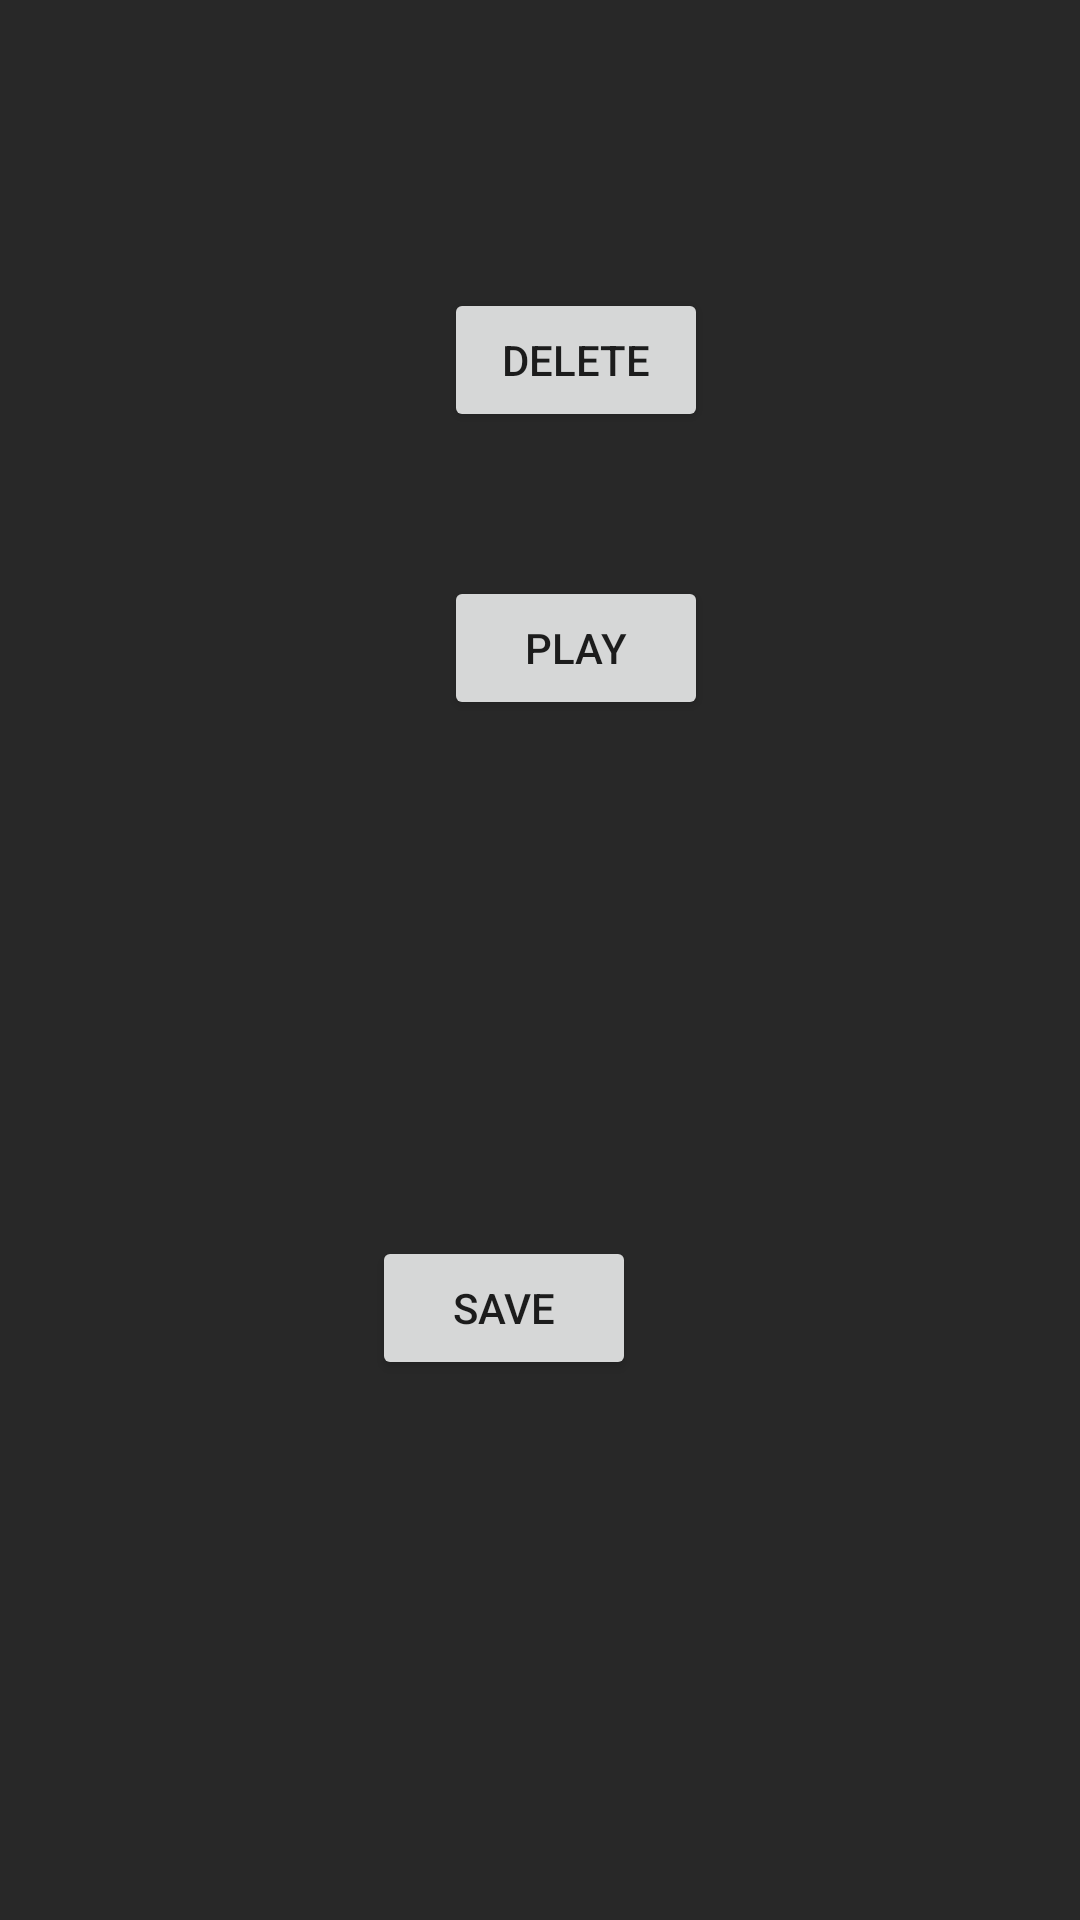

Reconstruct the res/layout file that produces this screen, plus the resources it refers to.
<!-- AndroidManifest.xml: application theme AppTheme -->
<!-- res/layout/activity_save_recording.xml -->
<?xml version="1.0" encoding="utf-8"?>
<android.support.constraint.ConstraintLayout xmlns:android="http://schemas.android.com/apk/res/android"
    xmlns:app="http://schemas.android.com/apk/res-auto"
    xmlns:tools="http://schemas.android.com/tools"
    android:layout_width="match_parent"
    android:layout_height="match_parent"
    android:background="@color/colorPrimaryDark"
    tools:context=".SaveRecordingActivity">

    <Button
        android:id="@+id/deleteButton"
        android:layout_width="wrap_content"
        android:layout_height="wrap_content"
        android:layout_marginStart="148dp"
        android:layout_marginLeft="148dp"
        android:layout_marginTop="96dp"
        android:layout_marginEnd="8dp"
        android:layout_marginRight="8dp"
        android:text="Delete"
        app:layout_constraintEnd_toEndOf="parent"
        app:layout_constraintHorizontal_bias="0.0"
        app:layout_constraintStart_toStartOf="parent"
        app:layout_constraintTop_toTopOf="parent" />

    <Button
        android:id="@+id/playButton"
        android:layout_width="wrap_content"
        android:layout_height="wrap_content"
        android:layout_marginStart="148dp"
        android:layout_marginLeft="148dp"
        android:layout_marginTop="48dp"
        android:layout_marginEnd="8dp"
        android:layout_marginRight="8dp"
        android:text="Play"
        app:layout_constraintEnd_toEndOf="parent"
        app:layout_constraintHorizontal_bias="0.0"
        app:layout_constraintStart_toStartOf="parent"
        app:layout_constraintTop_toBottomOf="@+id/deleteButton" />

    <Button
        android:id="@+id/saveButton"
        android:layout_width="wrap_content"
        android:layout_height="wrap_content"
        android:layout_marginStart="8dp"
        android:layout_marginLeft="8dp"
        android:layout_marginTop="8dp"
        android:layout_marginEnd="148dp"
        android:layout_marginRight="148dp"
        android:layout_marginBottom="180dp"
        android:text="Save"
        app:layout_constraintBottom_toBottomOf="parent"
        app:layout_constraintEnd_toEndOf="parent"
        app:layout_constraintHorizontal_bias="1.0"
        app:layout_constraintStart_toStartOf="parent"
        app:layout_constraintTop_toBottomOf="@+id/playButton"
        app:layout_constraintVertical_bias="1.0" />
</android.support.constraint.ConstraintLayout>
<!-- resources referenced by this layout -->
<resources>
  <color name="colorPrimaryDark">#282828</color>
  <style name="AppTheme" parent="Theme.AppCompat.Light.DarkActionBar">
          
          <item name="colorPrimary">@color/colorPrimary</item>
          <item name="colorPrimaryDark">@color/colorPrimaryDark</item>
          <item name="colorAccent">@color/colorAccent</item>
      </style>
  <color name="colorPrimary">#636363</color>
  <color name="colorAccent">#b4b4b4</color>
</resources>
